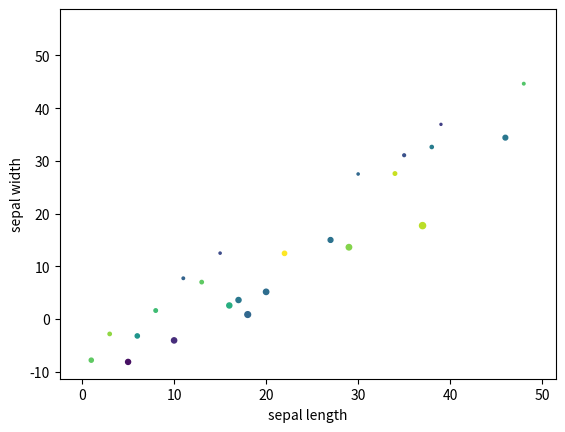

Source code (Python):
import matplotlib.pyplot as plt
import numpy as np

data = {'a': np.arange(50),
        'c': np.random.randint(0, 50, 50),
        'd': np.random.randn(50)}
data['b'] = data['a'] + 10 * np.random.randn(50)
data['d'] = data['a'] - data['b']



plt.scatter('a', 'b', c='c', s='d', data=data)
plt.xlabel('sepal length')
plt.ylabel('sepal width')
plt.show()